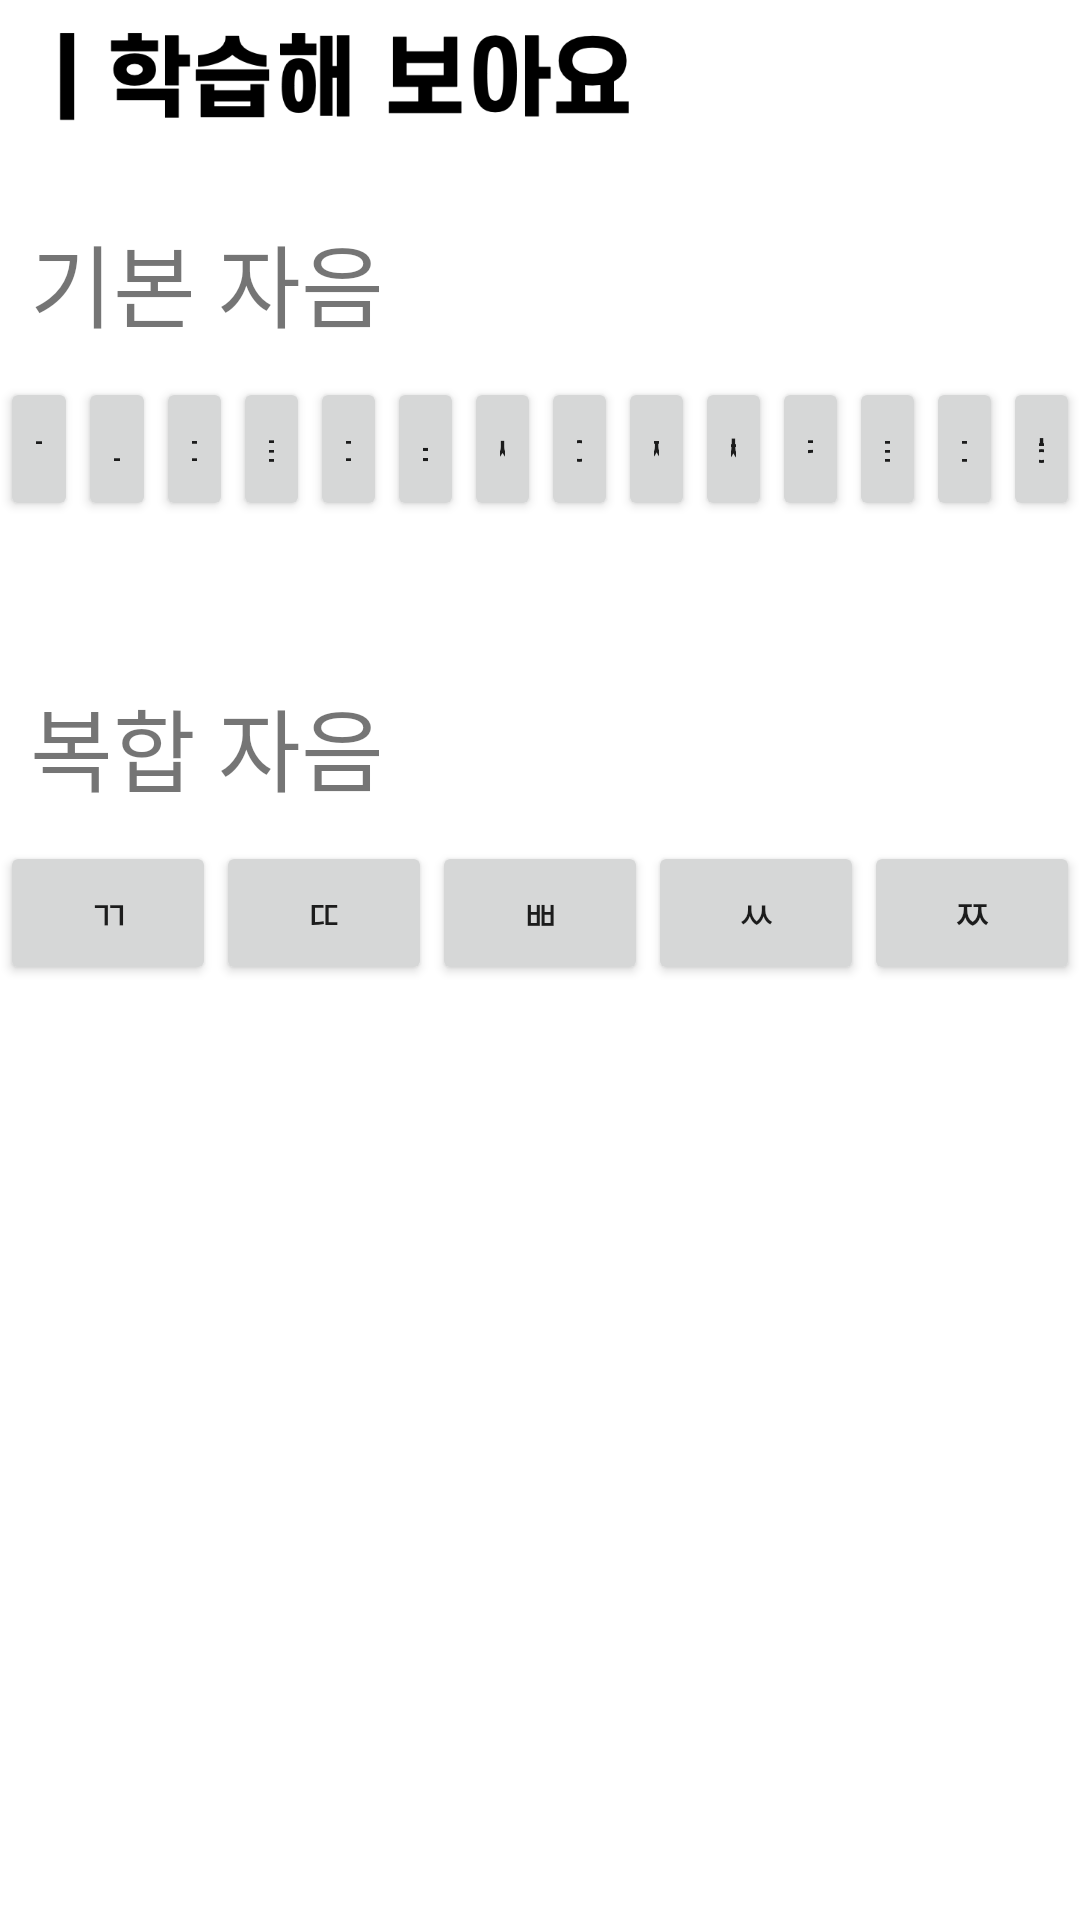

Reconstruct the res/layout file that produces this screen, plus the resources it refers to.
<!-- AndroidManifest.xml: application theme AppTheme -->
<!-- res/layout/activity_learn__consonant.xml -->
<?xml version="1.0" encoding="utf-8"?>
<LinearLayout xmlns:android="http://schemas.android.com/apk/res/android"
    xmlns:app="http://schemas.android.com/apk/res-auto"
    xmlns:tools="http://schemas.android.com/tools"
    android:layout_width="match_parent"
    android:layout_height="match_parent"
    tools:context=".Learn_Consonant">

    <LinearLayout
        android:layout_width="match_parent"
        android:layout_height="match_parent"
        android:orientation="vertical">

        <LinearLayout
            android:layout_width="match_parent"
            android:layout_height="62dp"
            android:orientation="horizontal">

            <ImageView
                android:id="@+id/imageView"
                android:layout_width="543dp"
                android:layout_height="wrap_content"
                android:layout_weight="1"
                android:scaleType="fitStart"
                app:srcCompat="@drawable/learn1" />

            <Button
                android:id="@+id/mtPractice2"
                android:layout_width="wrap_content"
                android:layout_height="wrap_content"
                android:layout_weight="1"
                android:text="Practice" />

            <ImageButton
                android:id="@+id/mtMain2"
                android:layout_width="38dp"
                android:layout_height="match_parent"
                android:layout_weight="1"
                android:scaleType="centerInside"
                app:srcCompat="@drawable/home" />
        </LinearLayout>

        <TextView
            android:id="@+id/textView2"
            android:layout_width="match_parent"
            android:layout_height="wrap_content"
            android:layout_margin="10dp"
            android:text="기본 자음 "
            android:textSize="30dp" />

        <LinearLayout
            android:layout_width="match_parent"
            android:layout_height="91dp"
            android:orientation="horizontal">

            <Button
                android:id="@+id/lcon1"
                android:layout_width="wrap_content"
                android:layout_height="wrap_content"
                android:layout_weight="1"
                android:text="ㄱ"
            />

            <Button
                android:id="@+id/lcon2"
                android:layout_width="wrap_content"
                android:layout_height="wrap_content"
                android:layout_weight="1"
                android:text="ㄴ" />

            <Button
                android:id="@+id/button11"
                android:layout_width="wrap_content"
                android:layout_height="wrap_content"
                android:layout_weight="1"
                android:text="ㄷ" />

            <Button
                android:id="@+id/button12"
                android:layout_width="wrap_content"
                android:layout_height="wrap_content"
                android:layout_weight="1"
                android:text="ㄹ" />

            <Button
                android:id="@+id/button13"
                android:layout_width="wrap_content"
                android:layout_height="wrap_content"
                android:layout_weight="1"
                android:text="ㅁ" />

            <Button
                android:id="@+id/button14"
                android:layout_width="wrap_content"
                android:layout_height="wrap_content"
                android:layout_weight="1"
                android:text="ㅂ" />

            <Button
                android:id="@+id/button18"
                android:layout_width="wrap_content"
                android:layout_height="wrap_content"
                android:layout_weight="1"
                android:text="ㅅ" />

            <Button
                android:id="@+id/button15"
                android:layout_width="wrap_content"
                android:layout_height="wrap_content"
                android:layout_weight="1"
                android:text="ㅇ" />

            <Button
                android:id="@+id/button16"
                android:layout_width="wrap_content"
                android:layout_height="wrap_content"
                android:layout_weight="1"
                android:text="ㅈ" />

            <Button
                android:id="@+id/button17"
                android:layout_width="wrap_content"
                android:layout_height="wrap_content"
                android:layout_weight="1"
                android:text="ㅊ" />

            <Button
                android:id="@+id/button19"
                android:layout_width="wrap_content"
                android:layout_height="wrap_content"
                android:layout_weight="1"
                android:text="ㅋ" />

            <Button
                android:id="@+id/button20"
                android:layout_width="wrap_content"
                android:layout_height="wrap_content"
                android:layout_weight="1"
                android:text="ㅌ" />

            <Button
                android:id="@+id/button22"
                android:layout_width="wrap_content"
                android:layout_height="wrap_content"
                android:layout_weight="1"
                android:text="ㅍ" />

            <Button
                android:id="@+id/button21"
                android:layout_width="wrap_content"
                android:layout_height="wrap_content"
                android:layout_weight="1"
                android:text="ㅎ" />

        </LinearLayout>

        <TextView
            android:id="@+id/textView3"
            android:layout_width="match_parent"
            android:layout_height="wrap_content"
            android:layout_margin="10dp"
            android:text="복합 자음"
            android:textSize="30dp" />

        <LinearLayout
            android:layout_width="match_parent"
            android:layout_height="91dp"
            android:orientation="horizontal">

            <Button
                android:id="@+id/button23"
                android:layout_width="wrap_content"
                android:layout_height="wrap_content"
                android:layout_weight="1"
                android:text="ㄲ" />

            <Button
                android:id="@+id/button24"
                android:layout_width="wrap_content"
                android:layout_height="wrap_content"
                android:layout_weight="1"
                android:text="ㄸ" />

            <Button
                android:id="@+id/button25"
                android:layout_width="wrap_content"
                android:layout_height="wrap_content"
                android:layout_weight="1"
                android:text="ㅃ" />

            <Button
                android:id="@+id/button26"
                android:layout_width="wrap_content"
                android:layout_height="wrap_content"
                android:layout_weight="1"
                android:text="ㅆ" />

            <Button
                android:id="@+id/button27"
                android:layout_width="wrap_content"
                android:layout_height="wrap_content"
                android:layout_weight="1"
                android:text="ㅉ" />
        </LinearLayout>

    </LinearLayout>


</LinearLayout>
<!-- resources referenced by this layout -->
<resources>
  <!-- drawable home: png bitmap (drawable, 1914 bytes) -->
  <!-- drawable learn1: png bitmap (drawable, 14020 bytes) -->
  <style name="AppTheme" parent="Theme.MaterialComponents.Light.NoActionBar">
          <item name="windowActionBar">false</item>
          <item name="android:screenOrientation">landscape</item>
          <item name="android:windowActionBarOverlay">true</item>
          <item name="windowNoTitle">true</item>
          <item name="colorAccent">@color/yellow</item>
          <item name="colorPrimary">@color/white</item>
          <item name="colorPrimaryDark">@color/white</item>
          <item name="android:windowLightStatusBar">true</item>
          <item name="android:windowFullscreen">true</item>
      </style>
  <color name="yellow">#edc646</color>
  <color name="white">#FFFFFF</color>
</resources>
